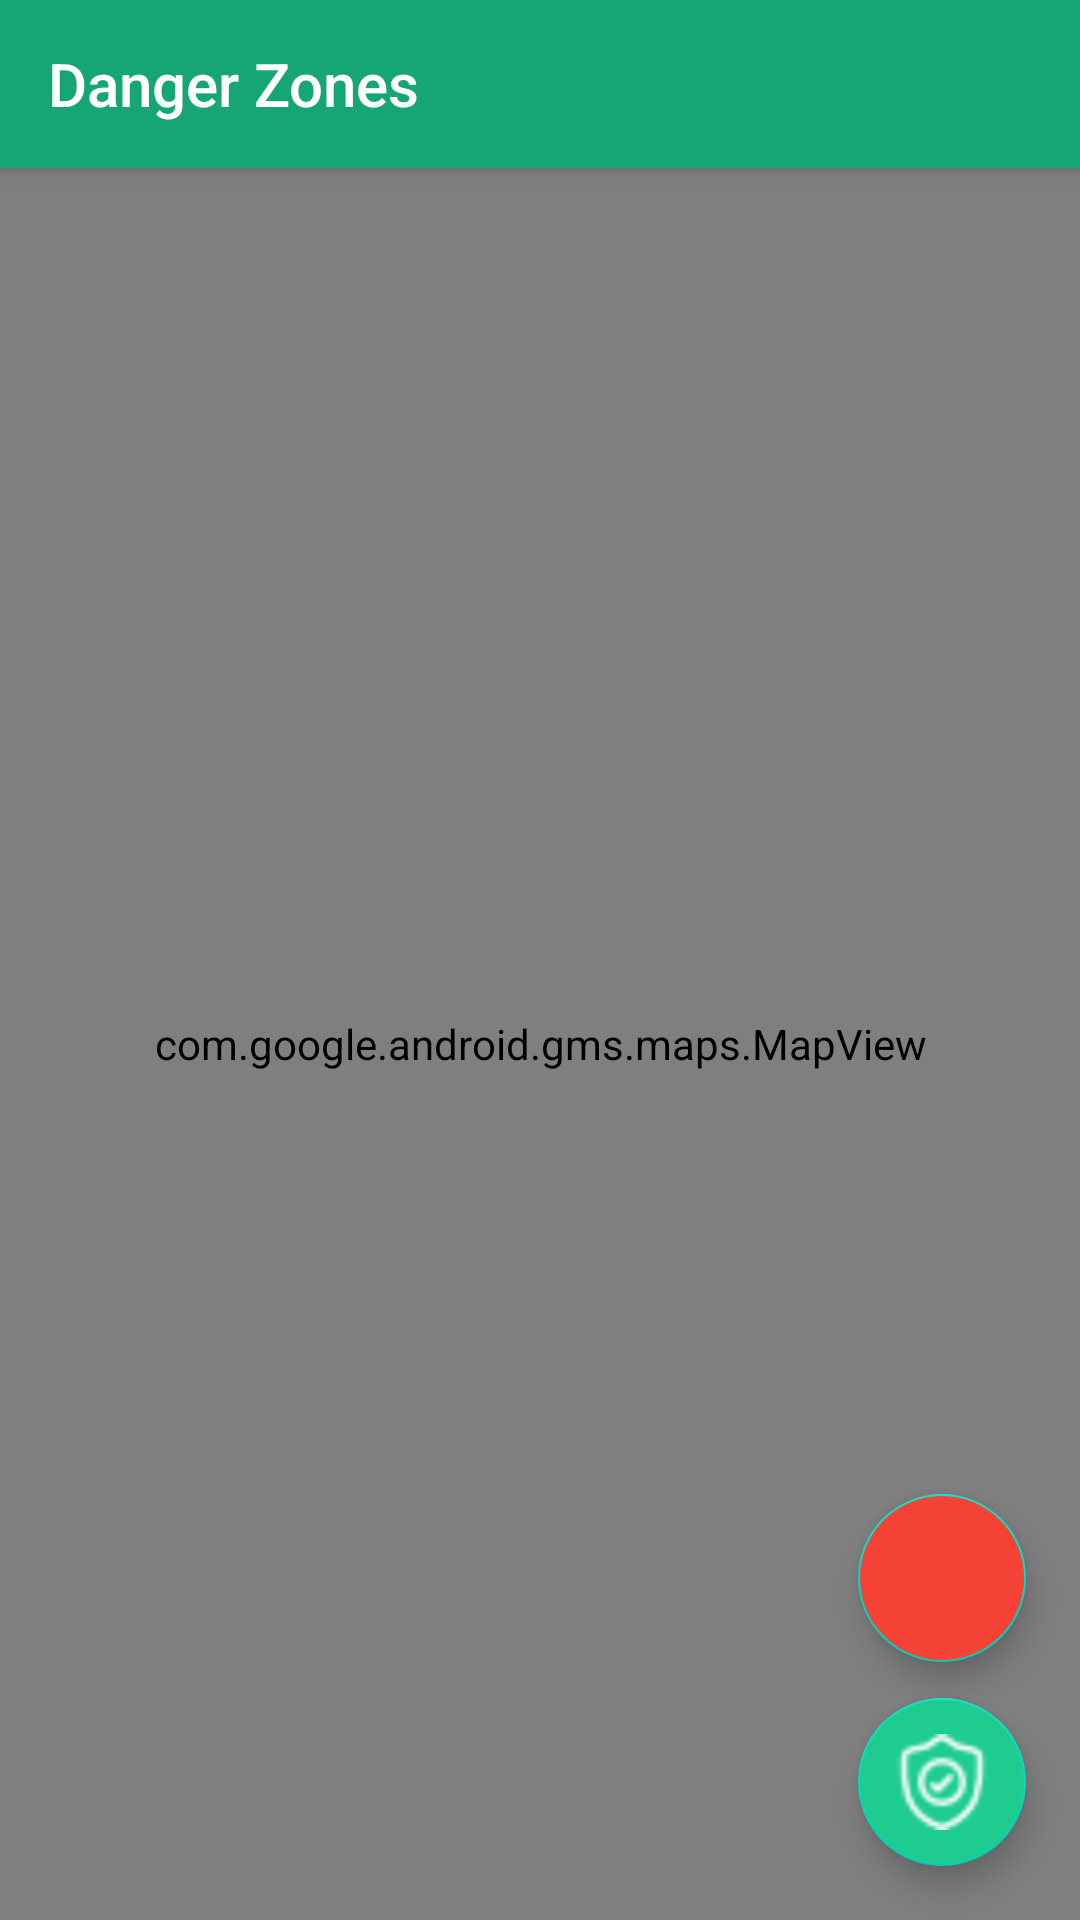

This screen was rendered from an Android layout file. Write that file and the resources it references.
<!-- AndroidManifest.xml: application theme Theme.WeSafe -->
<!-- res/layout/activity_danger_zones.xml -->
<?xml version="1.0" encoding="utf-8"?>
<androidx.coordinatorlayout.widget.CoordinatorLayout xmlns:android="http://schemas.android.com/apk/res/android"
    xmlns:app="http://schemas.android.com/apk/res-auto"
    xmlns:tools="http://schemas.android.com/tools"
    android:layout_width="match_parent"
    android:layout_height="match_parent"
    android:orientation="vertical"
    tools:context=".TravelActivity">

    <com.google.android.material.appbar.AppBarLayout
        android:layout_width="match_parent"
        android:layout_height="wrap_content"
        app:layout_behavior="com.google.android.material.appbar.AppBarLayout$Behavior">

        <com.google.android.material.appbar.MaterialToolbar
            android:id="@+id/toolbar"
            android:layout_width="match_parent"
            android:layout_height="match_parent"
            android:background="@color/green"
            android:theme="@style/Theme.AppCompat"
            app:title="Danger Zones" />
    </com.google.android.material.appbar.AppBarLayout>

    <com.google.android.gms.maps.MapView
        android:id="@+id/mapView"
        android:layout_width="match_parent"
        android:layout_height="match_parent"
        app:layout_behavior="com.google.android.material.appbar.AppBarLayout$ScrollingViewBehavior"/>

    <com.google.android.material.floatingactionbutton.FloatingActionButton
        android:id="@+id/fabMarkUnsafe"
        android:layout_width="wrap_content"
        android:layout_height="wrap_content"
        app:layout_anchor="@id/view1"
        app:layout_anchorGravity="top|end"
        android:layout_margin="18dp"
        android:backgroundTint="@color/red"
        app:tint="@color/white"
        app:srcCompat="@drawable/caution"
        app:layout_behavior="com.google.android.material.floatingactionbutton.FloatingActionButton$Behavior"/>

    <View
        android:id="@+id/view1"
        android:layout_width="50dp"
        android:layout_height="80dp"
        app:layout_anchorGravity="top|end"
        app:layout_anchor="@id/fabMarkSafe"/>

    <com.google.android.material.floatingactionbutton.FloatingActionButton
        android:id="@+id/fabMarkSafe"
        android:layout_width="wrap_content"
        android:layout_height="wrap_content"
        android:layout_gravity="bottom|end"
        android:layout_margin="18dp"
        android:backgroundTint="@color/brightGreen"
        app:tint="@color/white"
        app:srcCompat="@drawable/safe"
        app:maxImageSize="32dp"
        app:layout_behavior="com.google.android.material.floatingactionbutton.FloatingActionButton$Behavior"/>


</androidx.coordinatorlayout.widget.CoordinatorLayout>
<!-- resources referenced by this layout -->
<resources>
  <color name="brightGreen">#1FCC90</color>
  <color name="green">#16A674</color>
  <color name="red">#F44336</color>
  <color name="white">#FFFFFFFF</color>
  <!-- drawable safe: png bitmap (drawable, 743 bytes) -->
  <style name="Theme.WeSafe" parent="Theme.MaterialComponents.Light.NoActionBar">
          
          <item name="colorPrimary">@color/green</item>
          <item name="colorPrimaryVariant">@color/brightGreen</item>
          <item name="colorOnPrimary">@color/white</item>
          
          <item name="colorSecondary">@color/teal_200</item>
          <item name="colorSecondaryVariant">@color/teal_700</item>
          <item name="colorOnSecondary">@color/black</item>
          
  
          
  
          <item name="android:statusBarColor">@color/green</item>
  
          <item name="textColorPrimary">@color/black</item>
          <item name="textColorSecondary">@color/white</item>
  
          <item name="textSizeXXS">8sp</item>
          <item name="textSizeXS">10sp</item>
          <item name="textSizeS">12sp</item>
          <item name="textSizeM">14sp</item>
          <item name="textSizeL">16sp</item>
          <item name="textSizeXL">18sp</item>
          <item name="textSizeXXL">20sp</item>
      </style>
  <color name="teal_200">#FF03DAC5</color>
  <color name="teal_700">#FF018786</color>
  <color name="black">#FF000000</color>
</resources>
